pico-8 play session: mixed d-pad (fixed 12-tick cycle)

[t = 2 s] mixed d-pad (1.2s cycle ×~1): → ← ↑ ↓ + 🅾/❎ taps, ~2s
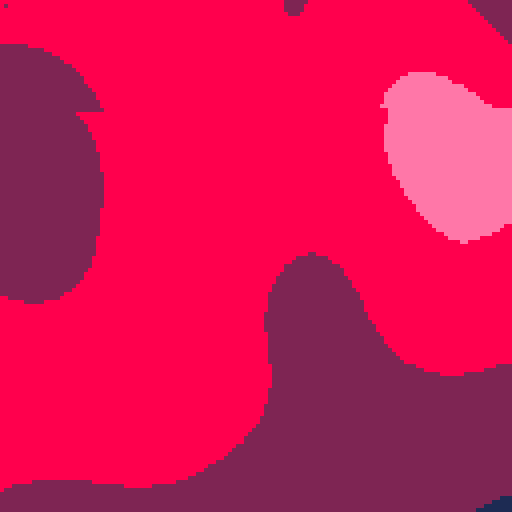
[t = 4 s] mixed d-pad (1.2s cycle ×~3): → ← ↑ ↓ + 🅾/❎ taps, ~4s
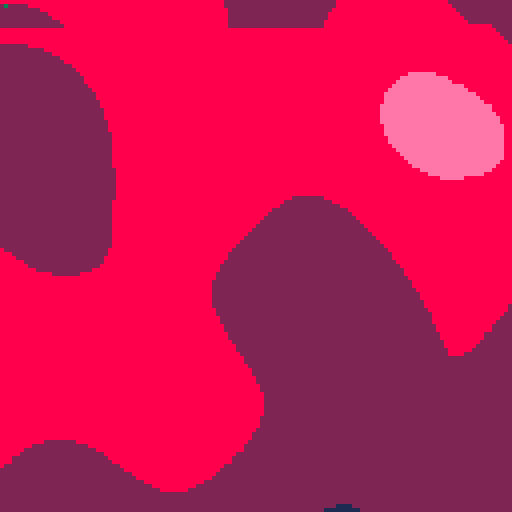
[t = 6 s] mixed d-pad (1.2s cycle ×~5): → ← ↑ ↓ + 🅾/❎ taps, ~6s
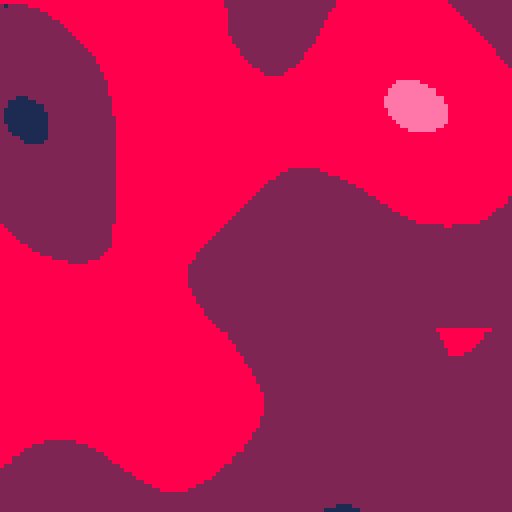

pico-8 cartridge
version 16
__lua__
seed = 52.4
phase = 2

current = 0

cur = {}
pix = {}
gentime = seed -- start off at seed value

function _init()
		cur.x = -1
		cur.y = 0
		
		for x=0,128 do
				pix[x] = {}
		end
end

function nextpix()
		cur.x += 1
		if cur.x == 128 then
				cur.x = 0
				cur.y += 1
				if cur.y == 128 then
						cur.y = 0
						gentime += 0.2
						phase += 0.1
				end
		end
end

function _update60()
		for i=0,210 do
				nextpix()
				val = noise((cur.x/128) * phase,(cur.y/128) * phase,gentime)
 			pix[cur.x][cur.y] = val
 			
					 if val < -0.5 then
					 		col = 1
					 elseif val < 0 then
					 		col = 2
					 elseif val < 0.5 then
					 		col = 8
					 else
					 		col = 14
					 end
					 
					 pset(cur.x,cur.y,col)
		end
end

function _draw()
		current += 1
		if current == 16 then
				current = 0
		end
		pset(1,1,current)
end





-- copyright (c) 2016 takashi kitao
-- released under the mit license
local _p_f={}
local _p_p={}
local _p_permutation={151,160,137,91,90,15,
  131,13,201,95,96,53,194,233,7,225,140,36,103,30,69,142,8,99,37,240,21,10,23,
  190,6,148,247,120,234,75,0,26,197,62,94,252,219,203,117,35,11,32,57,177,33,
  88,237,149,56,87,174,20,125,136,171,168,68,175,74,165,71,134,139,48,27,166,
  77,146,158,231,83,111,229,122,60,211,133,230,220,105,92,41,55,46,245,40,244,
  102,143,54,65,25,63,161,1,216,80,73,209,76,132,187,208,89,18,169,200,196,
  135,130,116,188,159,86,164,100,109,198,173,186,3,64,52,217,226,250,124,123,
  5,202,38,147,118,126,255,82,85,212,207,206,59,227,47,16,58,17,182,189,28,42,
  223,183,170,213,119,248,152,2,44,154,163,70,221,153,101,155,167,43,172,9,
  129,22,39,253,19,98,108,110,79,113,224,232,178,185,112,104,218,246,97,228,
  251,34,242,193,238,210,144,12,191,179,162,241,81,51,145,235,249,14,239,107,
  49,192,214,31,181,199,106,157,184,84,204,176,115,121,50,45,127,4,150,254,
  138,236,205,93,222,114,67,29,24,72,243,141,128,195,78,66,215,61,156,180
}

for i=0,255 do
  local t=shr(i,8)
  _p_f[t]=t*t*t*(t*(t*6-15)+10)

  _p_p[i]=_p_permutation[i+1]
  _p_p[256+i]=_p_permutation[i+1]
end

local function _p_lerp(t,a,b)
  return a+t*(b-a)
end

local function _p_grad(hash,x,y,z)
  local h=band(hash,15)
  local u,v,r

  if h<8 then u=x else u=y end
  if h<4 then v=y elseif h==12 or h==14 then v=x else v=z end
  if band(h,1)==0 then r=u else r=-u end
  if band(h,2)==0 then r=r+v else r=r-v end

  return r
end

function noise(x, y, z)
  y=y or 0
  z=z or 0

  local xi=band(x,255)
  local yi=band(y,255)
  local zi=band(z,255)

  x=band(x,0x0.ff)
  y=band(y,0x0.ff)
  z=band(z,0x0.ff)

  local u=_p_f[x]
  local v=_p_f[y]
  local w=_p_f[z]

  local a =_p_p[xi  ]+yi
  local aa=_p_p[a   ]+zi
  local ab=_p_p[a+1 ]+zi
  local b =_p_p[xi+1]+yi
  local ba=_p_p[b   ]+zi
  local bb=_p_p[b+1 ]+zi

  return _p_lerp(w,_p_lerp(v,_p_lerp(u,_p_grad(_p_p[aa  ],x  ,y  ,z  ),
                                       _p_grad(_p_p[ba  ],x-1,y  ,z  )),
                             _p_lerp(u,_p_grad(_p_p[ab  ],x  ,y-1,z  ),
                                       _p_grad(_p_p[bb  ],x-1,y-1,z  ))),
                   _p_lerp(v,_p_lerp(u,_p_grad(_p_p[aa+1],x  ,y  ,z-1),
                                       _p_grad(_p_p[ba+1],x-1,y  ,z-1)),
                             _p_lerp(u,_p_grad(_p_p[ab+1],x  ,y-1,z-1),
                                       _p_grad(_p_p[bb+1],x-1,y-1,z-1))))
end
